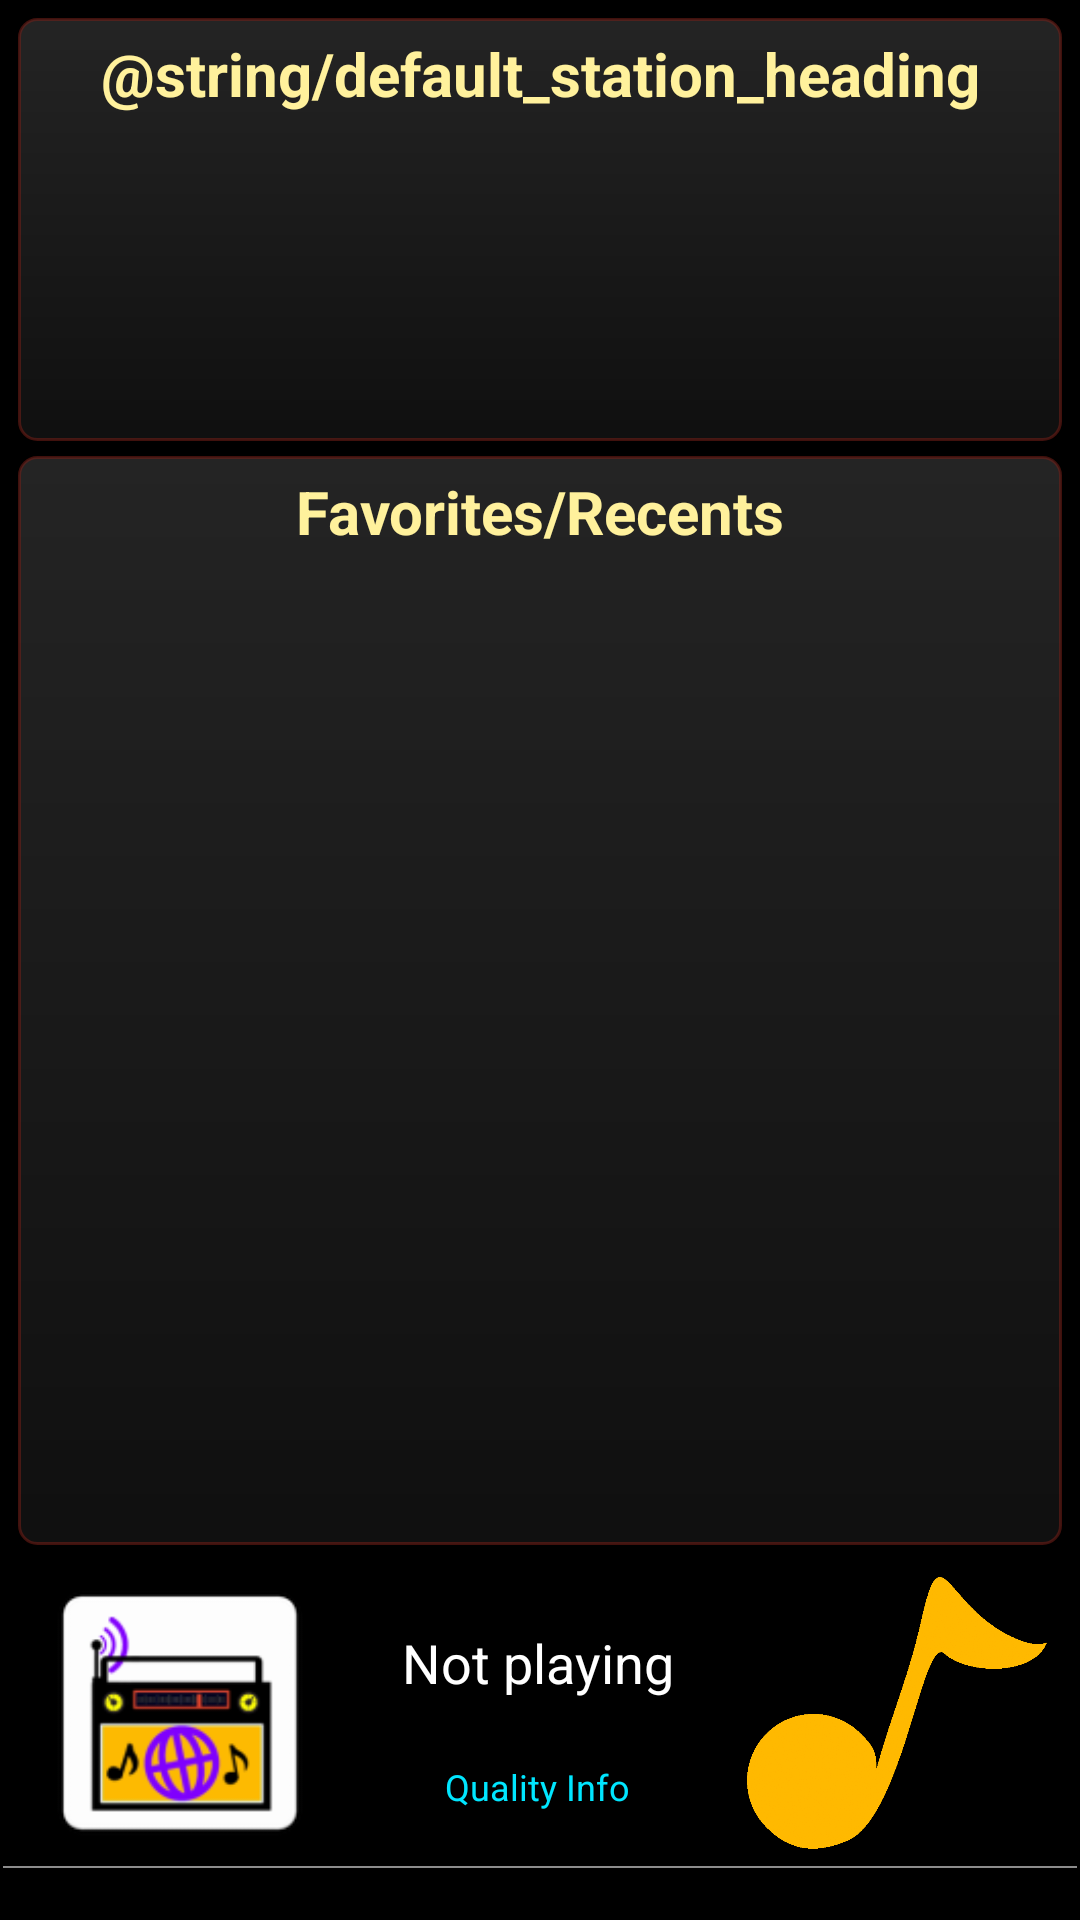

This screen was rendered from an Android layout file. Write that file and the resources it references.
<!-- AndroidManifest.xml: application theme Theme.Radio -->
<!-- res/layout/activity_main.xml -->
<?xml version="1.0" encoding="utf-8"?>
<LinearLayout xmlns:android="http://schemas.android.com/apk/res/android"
    xmlns:app="http://schemas.android.com/apk/res-auto"
    android:orientation="vertical"
    android:padding="1dp"
    android:layout_width="match_parent"
    android:layout_height="match_parent">

    <androidx.constraintlayout.widget.ConstraintLayout
        android:orientation="vertical" android:padding="0dp"
        android:layout_width="match_parent" android:layout_height="match_parent">

        <LinearLayout
            android:id="@+id/row_s"
            android:layout_width="match_parent"
            android:layout_height="wrap_content"
            android:layout_marginBottom="0dp"
            android:gravity="center"
            app:layout_constraintTop_toTopOf="parent"
            android:orientation="horizontal" />


        

        <LinearLayout
            android:id="@+id/default_station"
            android:layout_width="match_parent"
            android:layout_height="wrap_content"
            android:orientation="vertical"
            android:background="@drawable/section_background"
            android:paddingHorizontal="5dp"
            android:paddingBottom="0dp"
            app:layout_constraintTop_toBottomOf="@id/row_s"
            android:layout_margin="5dp">
            <TextView
                android:id="@+id/textView2"
                android:layout_width="match_parent"
                android:layout_height="wrap_content"
                android:textSize="20sp"
                android:textStyle="bold"
                android:textColor="#FFF19C"
                android:textAlignment="center"
                android:padding="5dp"
                android:text="@string/default_station_heading" />
            <LinearLayout
                android:id="@+id/row1"
                android:orientation="horizontal"
                android:layout_width="match_parent"
                android:layout_height="@dimen/station_button_row_height"
                android:gravity="center"
                android:layout_marginBottom="@dimen/station_row_padding_bottom" />

            <LinearLayout
                android:id="@+id/row2"
                android:orientation="horizontal"
                android:layout_width="match_parent"
                android:layout_height="@dimen/station_button_row_height"
                android:gravity="center"
                android:layout_marginBottom="@dimen/station_row_padding_bottom" />
        </LinearLayout>

        <LinearLayout
            android:id="@+id/fav_section"
            android:layout_width="match_parent"
            android:layout_height="0dp"
            android:layout_margin="5dp"
            android:background="@drawable/section_background"
            android:orientation="vertical"
            app:layout_constraintTop_toBottomOf="@id/default_station"
            app:layout_constraintBottom_toTopOf="@id/now_playing"
            android:paddingHorizontal="5dp"
            android:paddingBottom="10dp">


            <TextView
                android:id="@+id/textView"
                android:layout_width="match_parent"
                android:layout_height="wrap_content"
                android:padding="5dp"
                android:text="Favorites/Recents"
                android:textAlignment="center"
                android:textColor="#FFF19C"
                android:textSize="20sp"
                android:textStyle="bold" />

            <ScrollView
                android:layout_width="match_parent"
                android:layout_height="match_parent">

                <LinearLayout
                    android:id="@+id/parentContainer"
                    android:layout_width="match_parent"
                    android:layout_height="wrap_content"
                    android:orientation="vertical" />
            </ScrollView>


        </LinearLayout>
        
        <LinearLayout
            android:id="@+id/now_playing"
            android:layout_width="match_parent"
            android:layout_height="wrap_content"
            app:layout_constraintBottom_toBottomOf="parent"
            android:orientation="vertical"> 


            <LinearLayout
                android:layout_width="match_parent"
                android:layout_height="wrap_content"
                android:orientation="horizontal"
                android:gravity="center_vertical"
                android:paddingHorizontal="10dp"
                android:paddingVertical="1dp"
                android:layout_margin="0dp">

                <ImageView
                    android:id="@+id/radioIcon"
                    android:layout_width="98dp"
                    android:layout_height="98dp"
                    android:src="@mipmap/ic_launcher"
                    android:scaleType="fitCenter"
                    android:padding="0dp"/>
                <LinearLayout
                    android:layout_width="wrap_content"
                    android:layout_height="match_parent"
                    android:layout_weight="1"
                    android:orientation="vertical">
                    <TextView
                        android:id="@+id/radioName"
                        android:layout_width="match_parent"
                        android:layout_height="wrap_content"
                        android:lines="3"
                        android:gravity="center"
                        android:text="Not playing"
                        android:textSize="18sp" />
                    <TextView
                        android:id="@+id/qualityInfo"
                        android:layout_width="match_parent"
                        android:layout_height="wrap_content"
                        android:maxLines="2"
                        android:gravity="center"
                        android:textColor="#00E6FF"
                        android:text="Quality Info"
                        android:textSize="12sp" />
                </LinearLayout>
                <ImageView
                    android:id="@+id/playbackStatusGif"
                    android:layout_width="100dp"
                    android:layout_height="100dp"
                    android:src="@drawable/not_playing"
                    android:contentDescription="Playback status GIF"
                    android:scaleType="centerInside" />
            </LinearLayout>
            <View
                android:layout_width="match_parent"
                android:layout_height="@dimen/border_height"
                android:background="#8CFFFFFF"
                android:layout_marginTop="@dimen/border_margin"
                android:layout_marginBottom="@dimen/border_margin"/>
            <TextView
                android:id="@+id/logText"
                android:layout_width="match_parent"
                android:layout_height="wrap_content"
                android:maxLines="1"
                android:background="@color/black"
                android:ellipsize="end"
                android:textSize="12sp"
                android:layout_marginTop="0dp"/>
        </LinearLayout>
    </androidx.constraintlayout.widget.ConstraintLayout>
</LinearLayout>
<!-- resources referenced by this layout -->
<resources>
  <dimen name="border_height">0.5dp</dimen>
  <dimen name="border_margin">0dp</dimen>
  <dimen name="station_button_row_height">49dp</dimen>
  <dimen name="station_row_padding_bottom">3dp</dimen>
  <!-- drawable not_playing: gif bitmap (drawable, 14716 bytes) -->
  <!-- drawable section_background (drawable) -->
  <shape xmlns:android="http://schemas.android.com/apk/res/android"
      android:shape="rectangle">
      <solid android:color="#242424" />
      <gradient
          android:startColor="#242424"
          android:endColor="#403E3E3E"
          android:angle="-45"/>
      <stroke
          android:width="1dp"
          android:color="#8C762019" />
      <corners android:radius="6dp" />
  </shape>
  <!-- mipmap ic_launcher: webp bitmap (mipmap-hdpi, 2780 bytes) -->
  <style name="Theme.Radio" parent="Theme.AppCompat.DayNight.NoActionBar">
      <item name="android:windowBackground">#000000</item>
      <item name="android:colorBackground">#000000</item>
      <item name="android:textColor">#FFFFFF</item>
      </style>
  <!-- not gathered from this repository: default colours our renderer supplied (Android Studio template values) -->
  <color name="black">#FF000000</color>
</resources>
